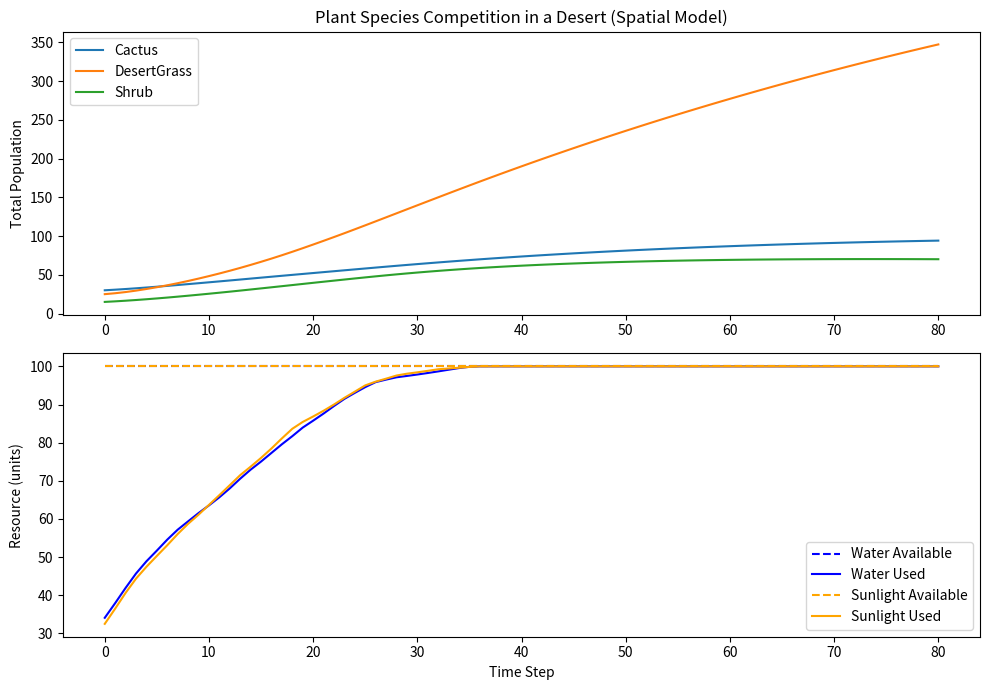

This chart was generated by the following Python code:
"""
Spatial Desert Plant Competition Simulation

This module simulates competition among multiple plant species for water and sunlight
in a spatially explicit desert environment. It features logistic population growth,
inter-species competition, explicit resource accounting, and spatial dispersal on a
grid. Results are saved as CSV and visualized in a PNG.

Key classes:
- PlantSpecies: Defines species' ecological parameters.
- DesertGridCell: Represents a grid cell with resources and resident populations.
- DesertCompetitionSimulation: Orchestrates the simulation, resource allocation,
  competition, and dispersal.

Usage:
- Run this file directly to execute the default simulation scenario.
- Adjust configuration via environment variables or main() arguments.
"""

import os
import sys
import numpy as np
import pandas as pd
import matplotlib
matplotlib.use("Agg")  # Use a non-GUI backend suitable for servers
import matplotlib.pyplot as plt
from typing import List, Tuple, Optional
from scipy.ndimage import convolve  # For vectorized dispersal

# Improved path setup with better error message and sensible defaults
PROJECT_ROOT = os.environ.get("PROJECT_ROOT", os.getcwd())
DATA_PATH = os.environ.get("DATA_PATH", "data")
if not os.path.isabs(DATA_PATH):
    DATA_DIR = os.path.join(PROJECT_ROOT, DATA_PATH)
else:
    DATA_DIR = DATA_PATH
try:
    os.makedirs(DATA_DIR, exist_ok=True)
except Exception as e:
    print(f"Error creating data directory '{DATA_DIR}': {e}", file=sys.stderr)
    sys.exit(1)
result_path = os.path.join(DATA_DIR, "results.csv")
picture_path = os.path.join(DATA_DIR, "figure.png")

class PlantSpecies:
    """
    Represents a plant species in the simulation.

    Parameters
    ----------
    name : str
        Name of the species.
    intrinsic_growth_rate : float
        The intrinsic growth rate (r).
    carrying_capacity : float
        The maximum population sustainable (K).
    water_need : float
        Proportion of total water the species would optimally use (relative scale).
    sunlight_need : float
        Proportion of total sunlight the species would optimally use (relative scale).

    Attributes
    ----------
    population : float
        Current population of the species (set during simulation initialization).
    """
    def __init__(
        self,
        name: str,
        intrinsic_growth_rate: float,
        carrying_capacity: float,
        water_need: float,
        sunlight_need: float
    ) -> None:
        self.name = name
        self.r = intrinsic_growth_rate
        self.K = carrying_capacity
        self.water_need = water_need
        self.sunlight_need = sunlight_need
        self.population = 0.0

class DesertGridCell:
    """
    Represents a cell in the spatial desert grid.

    Parameters
    ----------
    i : int
        Row index.
    j : int
        Column index.
    water : float
        Water resource available in this cell.
    sunlight : float
        Sunlight resource available in this cell.
    n_species : int
        Number of plant species in the simulation.

    Attributes
    ----------
    i : int
    j : int
    water : float
    sunlight : float
    populations : np.ndarray
        Array of species populations in this cell.
    """
    def __init__(self, i: int, j: int, water: float, sunlight: float, n_species: int) -> None:
        self.i = i
        self.j = j
        self.water = water
        self.sunlight = sunlight
        self.populations = np.zeros(n_species, dtype=float)

class DesertCompetitionSimulation:
    """
    Simulates competition among multiple plant species for water and sunlight in a spatially explicit desert environment.

    Parameters
    ----------
    species_list : List[PlantSpecies]
        List of PlantSpecies instances.
    initial_populations : List[float]
        Initial populations for each species.
    total_water : float
        Total water resource available.
    total_sunlight : float
        Total sunlight resource available.
    competition_matrix : np.ndarray
        Inter-species competition coefficients (species x species).
    timesteps : int
        Number of time steps to simulate.
    grid_size : Tuple[int, int]
        Size of the desert grid (rows, columns).

    Attributes
    ----------
    grid : List[List[DesertGridCell]]
        2D list representing the spatial grid.
    history : dict
        Stores population and resource histories for analysis and plotting.
    """
    def __init__(
        self,
        species_list: List[PlantSpecies],
        initial_populations: List[float],
        total_water: float,
        total_sunlight: float,
        competition_matrix: np.ndarray,
        timesteps: int = 100,
        grid_size: Tuple[int, int] = (6, 6)
    ) -> None:
        self.species = species_list
        self.n_species = len(species_list)
        self.timesteps = timesteps
        self.competition_matrix = competition_matrix
        self.grid_rows, self.grid_cols = grid_size

        # Divide resources spatially (add heterogeneity)
        rng = np.random.default_rng(seed=42)
        water_grid = rng.uniform(0.7, 1.3, (self.grid_rows, self.grid_cols))
        sunlight_grid = rng.uniform(0.8, 1.2, (self.grid_rows, self.grid_cols))
        water_grid = water_grid / water_grid.sum() * total_water
        sunlight_grid = sunlight_grid / sunlight_grid.sum() * total_sunlight

        self.grid = []
        for i in range(self.grid_rows):
            row = []
            for j in range(self.grid_cols):
                cell = DesertGridCell(
                    i, j,
                    water=float(water_grid[i, j]),
                    sunlight=float(sunlight_grid[i, j]),
                    n_species=self.n_species
                )
                row.append(cell)
            self.grid.append(row)

        # Place initial populations: cluster each species in a random quadrant
        placed = np.zeros((self.grid_rows, self.grid_cols, self.n_species), dtype=float)
        for s_index, count in enumerate(initial_populations):
            # Pick a cluster center for each species
            center_i = rng.integers(1, self.grid_rows-1)
            center_j = rng.integers(1, self.grid_cols-1)
            cluster_cells = []
            for di in [-1, 0, 1]:
                for dj in [-1, 0, 1]:
                    ni = min(max(center_i + di, 0), self.grid_rows-1)
                    nj = min(max(center_j + dj, 0), self.grid_cols-1)
                    cluster_cells.append((ni, nj))
            # Distribute initial population randomly within cluster
            splits = rng.dirichlet(np.ones(len(cluster_cells)))
            for idx, (ci, cj) in enumerate(cluster_cells):
                placed[ci, cj, s_index] += splits[idx] * count
        # Assign initial populations to cells
        for i in range(self.grid_rows):
            for j in range(self.grid_cols):
                self.grid[i][j].populations = placed[i, j, :]

        # For tracking total and per-cell resource usage
        self.history = {
            'populations': np.zeros((timesteps+1, self.n_species)),
            'water_used': np.zeros((timesteps+1,)),
            'sunlight_used': np.zeros((timesteps+1,)),
            'water_available': np.zeros((timesteps+1,)),
            'sunlight_available': np.zeros((timesteps+1,))
        }
        self._update_species_pop_history(0)
        self._update_resource_history(0)

    def _update_species_pop_history(self, t: int) -> None:
        """
        Update population history for all species at time t.

        Parameters
        ----------
        t : int
            The current time step.

        Returns
        -------
        None
        """
        total_pops = np.zeros(self.n_species)
        for i in range(self.grid_rows):
            for j in range(self.grid_cols):
                total_pops += self.grid[i][j].populations
        self.history['populations'][t, :] = total_pops

    def _update_resource_history(self, t: int) -> None:
        """
        Update total water/sunlight used and available at time t.

        Parameters
        ----------
        t : int
            The current time step.

        Returns
        -------
        None
        """
        total_water = 0.0
        total_sun = 0.0
        used_water = 0.0
        used_sun = 0.0
        for i in range(self.grid_rows):
            for j in range(self.grid_cols):
                cell = self.grid[i][j]
                total_water += cell.water
                total_sun += cell.sunlight
                # Calculate demand
                water_demand = np.sum([sp.water_need * cell.populations[s_idx] for s_idx, sp in enumerate(self.species)])
                sunlight_demand = np.sum([sp.sunlight_need * cell.populations[s_idx] for s_idx, sp in enumerate(self.species)])
                used_water += min(water_demand, cell.water)
                used_sun += min(sunlight_demand, cell.sunlight)
        self.history['water_used'][t] = used_water
        self.history['sunlight_used'][t] = used_sun
        self.history['water_available'][t] = total_water
        self.history['sunlight_available'][t] = total_sun

    def resource_limitation_factor(self, cell: 'DesertGridCell') -> np.ndarray:
        """
        Computes per-species limitation factors based on water and sunlight availability within a cell.

        Parameters
        ----------
        cell : DesertGridCell
            The grid cell to compute limitation factors for.

        Returns
        -------
        np.ndarray
            Array of limitation factors (0-1) for each species in the cell.
        """
        water_demand = np.array([sp.water_need * cell.populations[s_idx] for s_idx, sp in enumerate(self.species)])
        sunlight_demand = np.array([sp.sunlight_need * cell.populations[s_idx] for s_idx, sp in enumerate(self.species)])
        total_water_demand = water_demand.sum()
        total_sunlight_demand = sunlight_demand.sum()
        water_alloc = np.zeros_like(water_demand)
        sunlight_alloc = np.zeros_like(sunlight_demand)
        if total_water_demand > 0:
            water_alloc = np.minimum(water_demand, cell.water * (water_demand / total_water_demand))
            water_factor = np.divide(water_alloc, water_demand, out=np.ones_like(water_demand), where=water_demand!=0)
        else:
            water_factor = np.ones_like(water_demand)
        if total_sunlight_demand > 0:
            sunlight_alloc = np.minimum(sunlight_demand, cell.sunlight * (sunlight_demand / total_sunlight_demand))
            sunlight_factor = np.divide(sunlight_alloc, sunlight_demand, out=np.ones_like(sunlight_demand), where=sunlight_demand!=0)
        else:
            sunlight_factor = np.ones_like(sunlight_demand)
        limitation_factors = np.minimum(water_factor, sunlight_factor)
        limitation_factors = np.clip(limitation_factors, 0.0, 1.0)
        return limitation_factors

    def step(self) -> None:
        """
        Advances the simulation by one timestep for all grid cells.

        Returns
        -------
        None
        """
        new_grid_populations: np.ndarray = np.zeros((self.grid_rows, self.grid_cols, self.n_species), dtype=float)
        for i in range(self.grid_rows):
            for j in range(self.grid_cols):
                cell: DesertGridCell = self.grid[i][j]
                pops: np.ndarray = cell.populations
                limitation_factors: np.ndarray = self.resource_limitation_factor(cell)
                competition_sums: np.ndarray = np.dot(self.competition_matrix, pops)
                r_vec: np.ndarray = np.array([sp.r for sp in self.species])
                K_vec: np.ndarray = np.array([sp.K for sp in self.species])
                growth: np.ndarray = r_vec * pops * (1 - competition_sums / K_vec)
                growth = growth * limitation_factors
                new_pops: np.ndarray = pops + growth
                new_pops = np.maximum(new_pops, 0.0)
                new_grid_populations[i, j, :] = new_pops

        # Vectorized dispersal using scipy.ndimage.convolve
        dispersal_rate = 0.1
        kernel = np.ones((3, 3), dtype=float)
        kernel[1, 1] = 0.0  # Exclude center
        kernel /= kernel.sum()  # Each neighbor gets 1/8

        for s_idx in range(self.n_species):
            dispersal: np.ndarray = dispersal_rate * new_grid_populations[:, :, s_idx]
            retained: np.ndarray = new_grid_populations[:, :, s_idx] - dispersal
            distributed: np.ndarray = convolve(dispersal, kernel, mode='constant', cval=0.0)
            new_grid_populations[:, :, s_idx] = retained + distributed

        # Update cell populations
        for i in range(self.grid_rows):
            for j in range(self.grid_cols):
                self.grid[i][j].populations = new_grid_populations[i, j, :]

    def run(self) -> pd.DataFrame:
        """
        Runs the simulation for the set number of timesteps.

        Returns
        -------
        pd.DataFrame
            DataFrame with total population history, each column is a species.
        """
        for t in range(1, self.timesteps + 1):
            self.step()
            self._update_species_pop_history(t)
            self._update_resource_history(t)
        columns = [sp.name for sp in self.species]
        df = pd.DataFrame(self.history['populations'], columns=columns)
        return df

    def save_results(self, result_path: str) -> None:
        """
        Saves the simulation results to a CSV file, including resources.

        Parameters
        ----------
        result_path : str
            Path to save the CSV file.

        Returns
        -------
        None

        Raises
        ------
        Exception
            If saving the file fails.
        """
        columns = [sp.name for sp in self.species]
        df = pd.DataFrame(self.history['populations'], columns=columns)
        df['WaterUsed'] = self.history['water_used']
        df['SunlightUsed'] = self.history['sunlight_used']
        df['WaterAvailable'] = self.history['water_available']
        df['SunlightAvailable'] = self.history['sunlight_available']
        try:
            df.to_csv(result_path, index=False)
        except Exception as e:
            print(f"Error saving results to '{result_path}': {e}", file=sys.stderr)
            raise

    def plot(self, picture_path: str) -> None:
        """
        Plots the population and resource dynamics and saves the figure.

        Parameters
        ----------
        picture_path : str
            Path to save the figure.

        Returns
        -------
        None

        Raises
        ------
        Exception
            If saving the plot fails.
        """
        try:
            plt.figure(figsize=(10, 7))
            time_points = np.arange(self.timesteps + 1)
            # Population plot
            ax1 = plt.subplot(2, 1, 1)
            for i, sp in enumerate(self.species):
                plt.plot(time_points, self.history['populations'][:, i], label=sp.name)
            plt.ylabel("Total Population")
            plt.title("Plant Species Competition in a Desert (Spatial Model)")
            plt.legend()
            # Resource plot
            ax2 = plt.subplot(2, 1, 2)
            plt.plot(time_points, self.history['water_available'], label='Water Available', color='blue', linestyle='dashed')
            plt.plot(time_points, self.history['water_used'], label='Water Used', color='blue')
            plt.plot(time_points, self.history['sunlight_available'], label='Sunlight Available', color='orange', linestyle='dashed')
            plt.plot(time_points, self.history['sunlight_used'], label='Sunlight Used', color='orange')
            plt.xlabel("Time Step")
            plt.ylabel("Resource (units)")
            plt.legend()
            plt.tight_layout()
            plt.savefig(picture_path)
            plt.close()
        except Exception as e:
            print(f"Error saving plot to '{picture_path}': {e}", file=sys.stderr)
            raise

def main(
    project_root: Optional[str] = None,
    data_path: Optional[str] = None,
    result_csv: Optional[str] = None,
    figure_png: Optional[str] = None
) -> None:
    """
    Sets up and executes the spatial desert plant competition simulation.

    Simulation details:
    - Three species (Cactus, DesertGrass, Shrub) are initialized with specific growth parameters.
    - Each species starts with a given initial population, distributed spatially in clusters.
    - The simulation runs for a specified number of timesteps, tracking population and explicit resource usage per time.
    - Results are saved to CSV and a population/resource dynamics plot is generated.

    Parameters
    ----------
    project_root : Optional[str]
        Optional override for the project root directory.
    data_path : Optional[str]
        Optional override for the data directory.
    result_csv : Optional[str]
        Optional override for the result CSV output path.
    figure_png : Optional[str]
        Optional override for the plot image output path.

    Returns
    -------
    None
    """
    # Setup output paths
    root = project_root or os.environ.get("PROJECT_ROOT", os.getcwd())
    dpath = data_path or os.environ.get("DATA_PATH", "data")
    if not os.path.isabs(dpath):
        data_dir = os.path.join(root, dpath)
    else:
        data_dir = dpath
    try:
        os.makedirs(data_dir, exist_ok=True)
    except Exception as e:
        print(f"Error creating data directory '{data_dir}': {e}", file=sys.stderr)
        sys.exit(1)
    results_file = result_csv or os.path.join(data_dir, "results.csv")
    figure_file = figure_png or os.path.join(data_dir, "figure.png")

    species_data = [
        # name, r, K, water_need, sunlight_need
        ("Cactus", 0.11, 120, 1.0, 0.6),
        ("DesertGrass", 0.16, 90, 0.8, 1.0),
        ("Shrub", 0.09, 70, 1.2, 0.9)
    ]
    species_list = [PlantSpecies(*params) for params in species_data]
    initial_populations = [30, 25, 15]
    total_water = 100.0
    total_sunlight = 100.0
    competition_matrix = np.array([
        [1.0, 0.45, 0.35],
        [0.42, 1.0, 0.40],
        [0.30, 0.38, 1.0]
    ], dtype=float)
    timesteps = 80
    grid_size = (6, 6)

    sim = DesertCompetitionSimulation(
        species_list=species_list,
        initial_populations=initial_populations,
        total_water=total_water,
        total_sunlight=total_sunlight,
        competition_matrix=competition_matrix,
        timesteps=timesteps,
        grid_size=grid_size
    )
    result_df = sim.run()
    sim.save_results(results_file)
    sim.plot(figure_file)

# Execute main for both direct execution and sandbox wrapper invocation
main()
